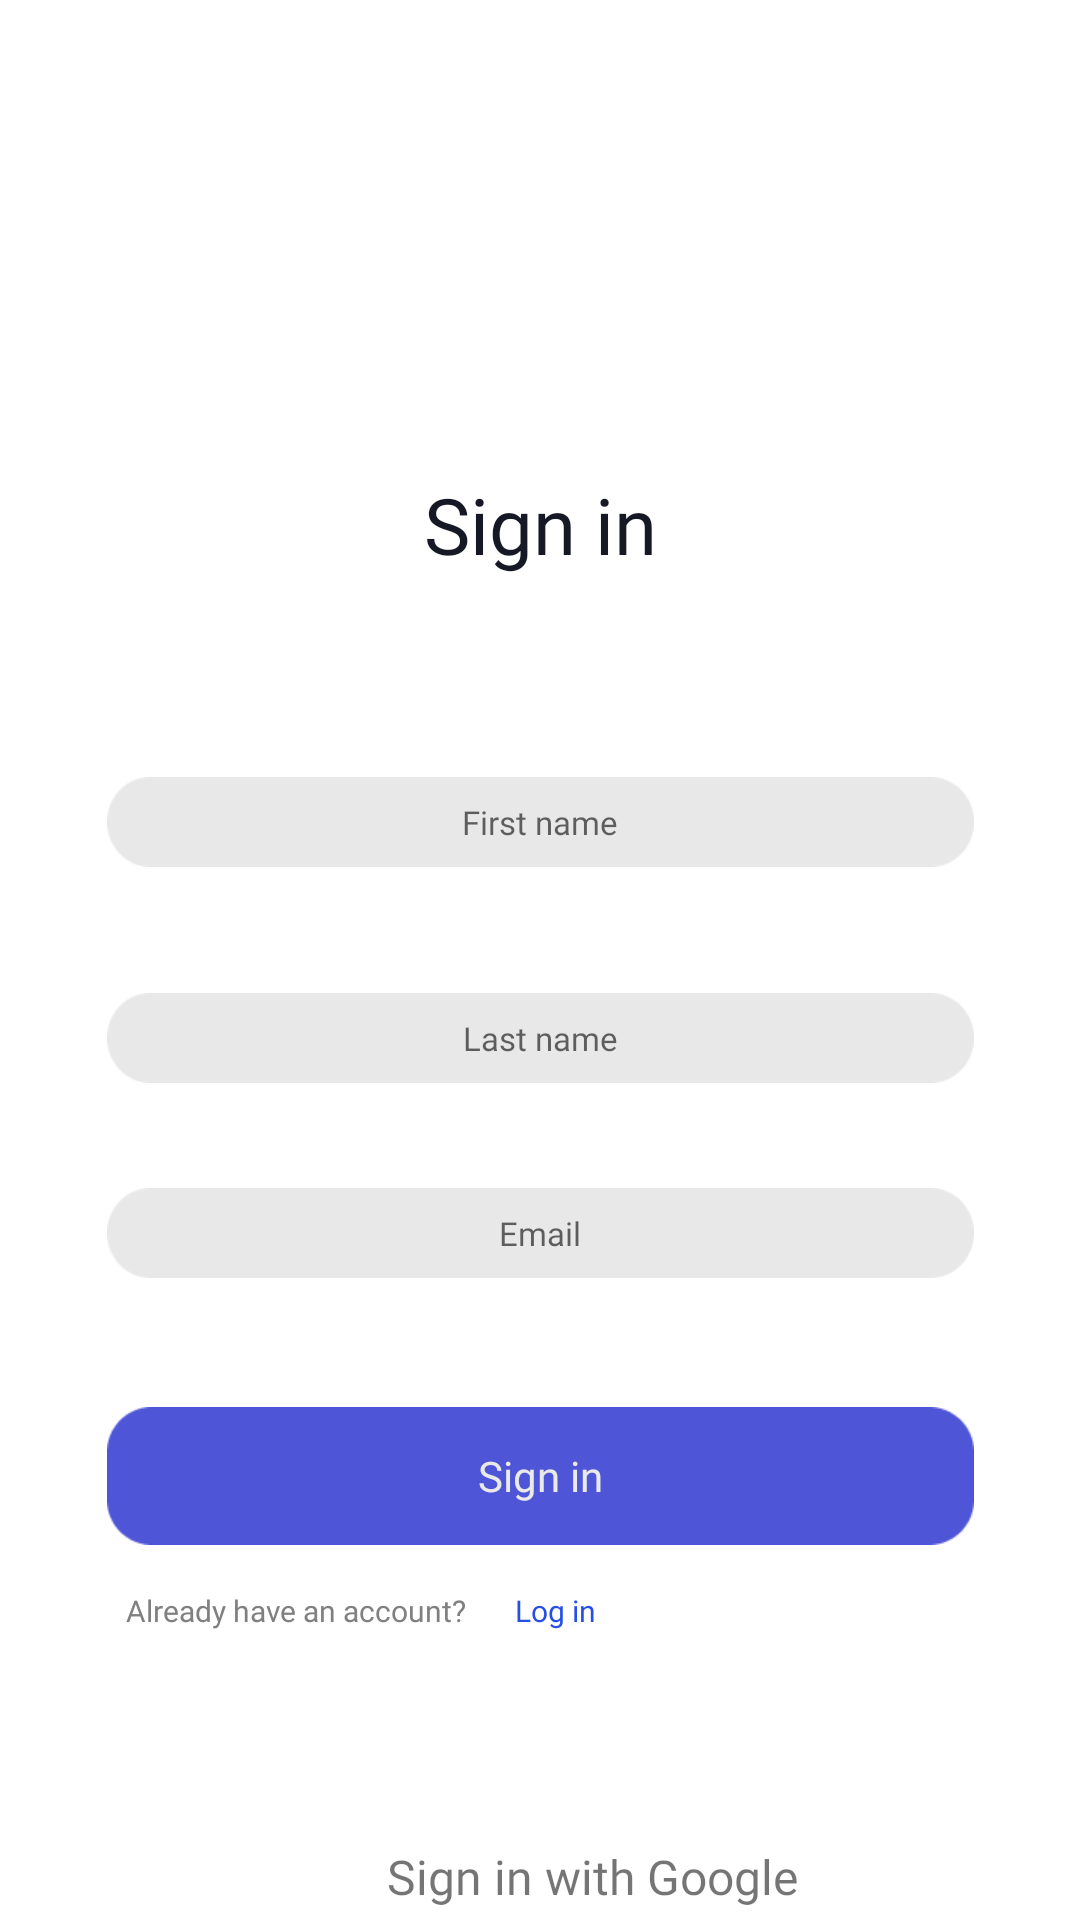

The Android layout XML behind this screen, and the referenced resources:
<!-- AndroidManifest.xml: application theme Theme.Karen_Shop_App -->
<!-- res/layout/fragment_sign_in.xml -->
<?xml version="1.0" encoding="utf-8"?>
<androidx.constraintlayout.widget.ConstraintLayout xmlns:android="http://schemas.android.com/apk/res/android"
    xmlns:tools="http://schemas.android.com/tools"
    android:layout_width="match_parent"
    android:layout_height="match_parent"
    xmlns:app="http://schemas.android.com/apk/res-auto"
    tools:context=".ui.pages.sign_in.SignInFragment">



    <TextView
        android:id="@+id/textView2"
        style="@style/logIn_sign_in_style"
        android:layout_width="150dp"
        android:layout_height="48dp"
        android:layout_marginTop="151dp"
        android:text="@string/sign_in"
        app:layout_constraintEnd_toEndOf="parent"
        app:layout_constraintStart_toStartOf="parent"
        app:layout_constraintTop_toTopOf="parent" />

    <EditText
        android:id="@+id/sign_in_first_name"
        android:layout_width="289dp"
        android:layout_height="30dp"
        android:layout_marginTop="60dp"
        android:background="@drawable/edit_text_bg"
        android:fontFamily="@font/montserrat_semi_bold"
        android:gravity="center"
        android:hint="@string/first_name"
        android:padding="7dp"
        android:textSize="11sp"
        app:layout_constraintEnd_toEndOf="parent"
        app:layout_constraintStart_toStartOf="parent"
        app:layout_constraintTop_toBottomOf="@+id/textView2" />

    <EditText
        android:id="@+id/et_sign_in_last_name"
        android:layout_width="289dp"
        android:layout_height="30dp"
        android:layout_marginTop="42dp"
        android:background="@drawable/edit_text_bg"
        android:fontFamily="@font/montserrat_semi_bold"
        android:gravity="center"
        android:hint="@string/last_name"
        android:padding="7dp"
        android:textSize="11sp"
        app:layout_constraintEnd_toEndOf="parent"
        app:layout_constraintStart_toStartOf="parent"
        app:layout_constraintTop_toBottomOf="@+id/sign_in_first_name" />

    <EditText
        android:id="@+id/et_sign_in_email"
        android:layout_width="289dp"
        android:layout_height="30dp"
        android:layout_marginTop="35dp"
        android:background="@drawable/edit_text_bg"
        android:fontFamily="@font/montserrat_semi_bold"
        android:gravity="center"
        android:hint="@string/email"
        android:padding="7dp"
        android:textSize="11sp"
        app:layout_constraintEnd_toEndOf="parent"
        app:layout_constraintStart_toStartOf="parent"
        app:layout_constraintTop_toBottomOf="@+id/et_sign_in_last_name" />


    <TextView
        android:id="@+id/btn_sign_in"
        style="@style/logIn_sign_in_style"
        android:layout_width="289dp"
        android:layout_height="46dp"
        android:layout_margin="43dp"
        android:layout_marginTop="35dp"
        android:background="@drawable/blue_btn_bg"
        android:text="@string/sign_in"
        android:textColor="#EAEAEA"
        android:textSize="14sp"
        app:layout_constraintEnd_toEndOf="parent"
        app:layout_constraintStart_toStartOf="parent"
        app:layout_constraintTop_toBottomOf="@+id/et_sign_in_email" />


    <TextView
        android:id="@+id/textView4"
        android:layout_width="wrap_content"
        android:layout_height="wrap_content"
        android:layout_marginStart="42dp"
        android:layout_marginTop="15dp"
        android:fontFamily="@font/montserrat_semi_bold"
        android:text="@string/already_have_an_account"
        android:textColor="#808080"
        android:textSize="10sp"
        app:layout_constraintStart_toStartOf="parent"
        app:layout_constraintTop_toBottomOf="@+id/btn_sign_in"
        tools:ignore="SmallSp" />

    <TextView
        android:id="@+id/btn_log_in"
        android:layout_width="wrap_content"
        android:layout_height="wrap_content"
        android:layout_marginStart="16dp"
        android:fontFamily="@font/montserrat_semi_bold"
        android:text="@string/log_in"
        android:textColor="#254FE6"
        android:textSize="10sp"
        app:layout_constraintStart_toEndOf="@+id/textView4"
        app:layout_constraintTop_toTopOf="@+id/textView4" />

    <LinearLayout
        android:id="@+id/google_authorization_layout"
        android:layout_width="wrap_content"
        android:layout_height="wrap_content"
        android:layout_marginTop="70dp"
        android:gravity="center"
        android:orientation="horizontal"
        app:layout_constraintEnd_toEndOf="parent"
        app:layout_constraintStart_toStartOf="parent"
        app:layout_constraintTop_toBottomOf="@+id/btn_log_in"
        tools:ignore="UseCompoundDrawables">

        <ImageView
            android:id="@+id/google_authorization_img"
            android:layout_width="24dp"
            android:layout_height="24dp"
            android:src="@drawable/ic_google"
            tools:ignore="ContentDescription" />

        <TextView
            android:id="@+id/google_authorization_tv"
            android:layout_width="wrap_content"
            android:layout_height="wrap_content"
            android:layout_marginStart="11dp"
            android:fontFamily="@font/montserrat_semi_bold"
            android:text="@string/sign_in_with_google"
            android:textSize="16sp" />
    </LinearLayout>

    <LinearLayout
        android:id="@+id/apple_authorization_layout"
        android:layout_width="0dp"
        android:layout_height="wrap_content"
        android:layout_marginTop="40dp"
        android:gravity="center"
        android:orientation="horizontal"
        app:layout_constraintEnd_toEndOf="@+id/google_authorization_layout"
        app:layout_constraintStart_toStartOf="@+id/google_authorization_layout"
        app:layout_constraintTop_toBottomOf="@+id/google_authorization_layout"
        tools:ignore="UseCompoundDrawables">

        <ImageView
            android:id="@+id/apple_authorization_img"
            android:layout_width="24dp"
            android:layout_height="24dp"
            android:src="@drawable/ic_apple"
            tools:ignore="ContentDescription" />

        <TextView
            android:id="@+id/apple_authorization_tv"
            android:layout_width="match_parent"
            android:layout_height="wrap_content"
            android:layout_marginStart="11dp"
            android:fontFamily="@font/montserrat_semi_bold"
            android:text="@string/sign_in_with_apple"
            android:textSize="16sp" />

    </LinearLayout>



</androidx.constraintlayout.widget.ConstraintLayout>
<!-- resources referenced by this layout -->
<resources>
  <!-- drawable blue_btn_bg: png bitmap (drawable, 1125 bytes) -->
  <!-- drawable edit_text_bg: png bitmap (drawable, 867 bytes) -->
  <string name="already_have_an_account">Already have an account?</string>
  <string name="email">Email</string>
  <string name="first_name">First name</string>
  <string name="last_name">Last name</string>
  <string name="log_in">Log in</string>
  <string name="sign_in">Sign in</string>
  <string name="sign_in_with_apple">Sign in with Apple</string>
  <string name="sign_in_with_google">Sign in with Google</string>
  <style name="logIn_sign_in_style">
          <item name="android:textColor">#161826</item>
          <item name="android:textSize">26sp</item>
          <item name="android:gravity">center</item>
          <item name="android:fontFamily">@font/montserrat_semi_bold</item>
      </style>
  <style name="Theme.Karen_Shop_App" parent="Theme.MaterialComponents.DayNight.NoActionBar">
          
          <item name="colorPrimary">@color/purple_500</item>
          <item name="colorPrimaryVariant">@color/purple_700</item>
          <item name="colorOnPrimary">@color/white</item>
          
          <item name="colorSecondary">@color/teal_200</item>
          <item name="colorSecondaryVariant">@color/teal_700</item>
          <item name="colorOnSecondary">@color/black</item>
          
          <item name="android:statusBarColor">@color/white</item>
          <item name="android:navigationBarColor">@color/white</item>
      </style>
  <!-- not gathered from this repository: default colours our renderer supplied (Android Studio template values) -->
  <color name="purple_500">#FF6200EE</color>
  <color name="purple_700">#FF3700B3</color>
  <color name="teal_200">#FF03DAC5</color>
  <color name="teal_700">#FF018786</color>
  <color name="black">#FF000000</color>
  <color name="white">#FFFFFFFF</color>
</resources>
